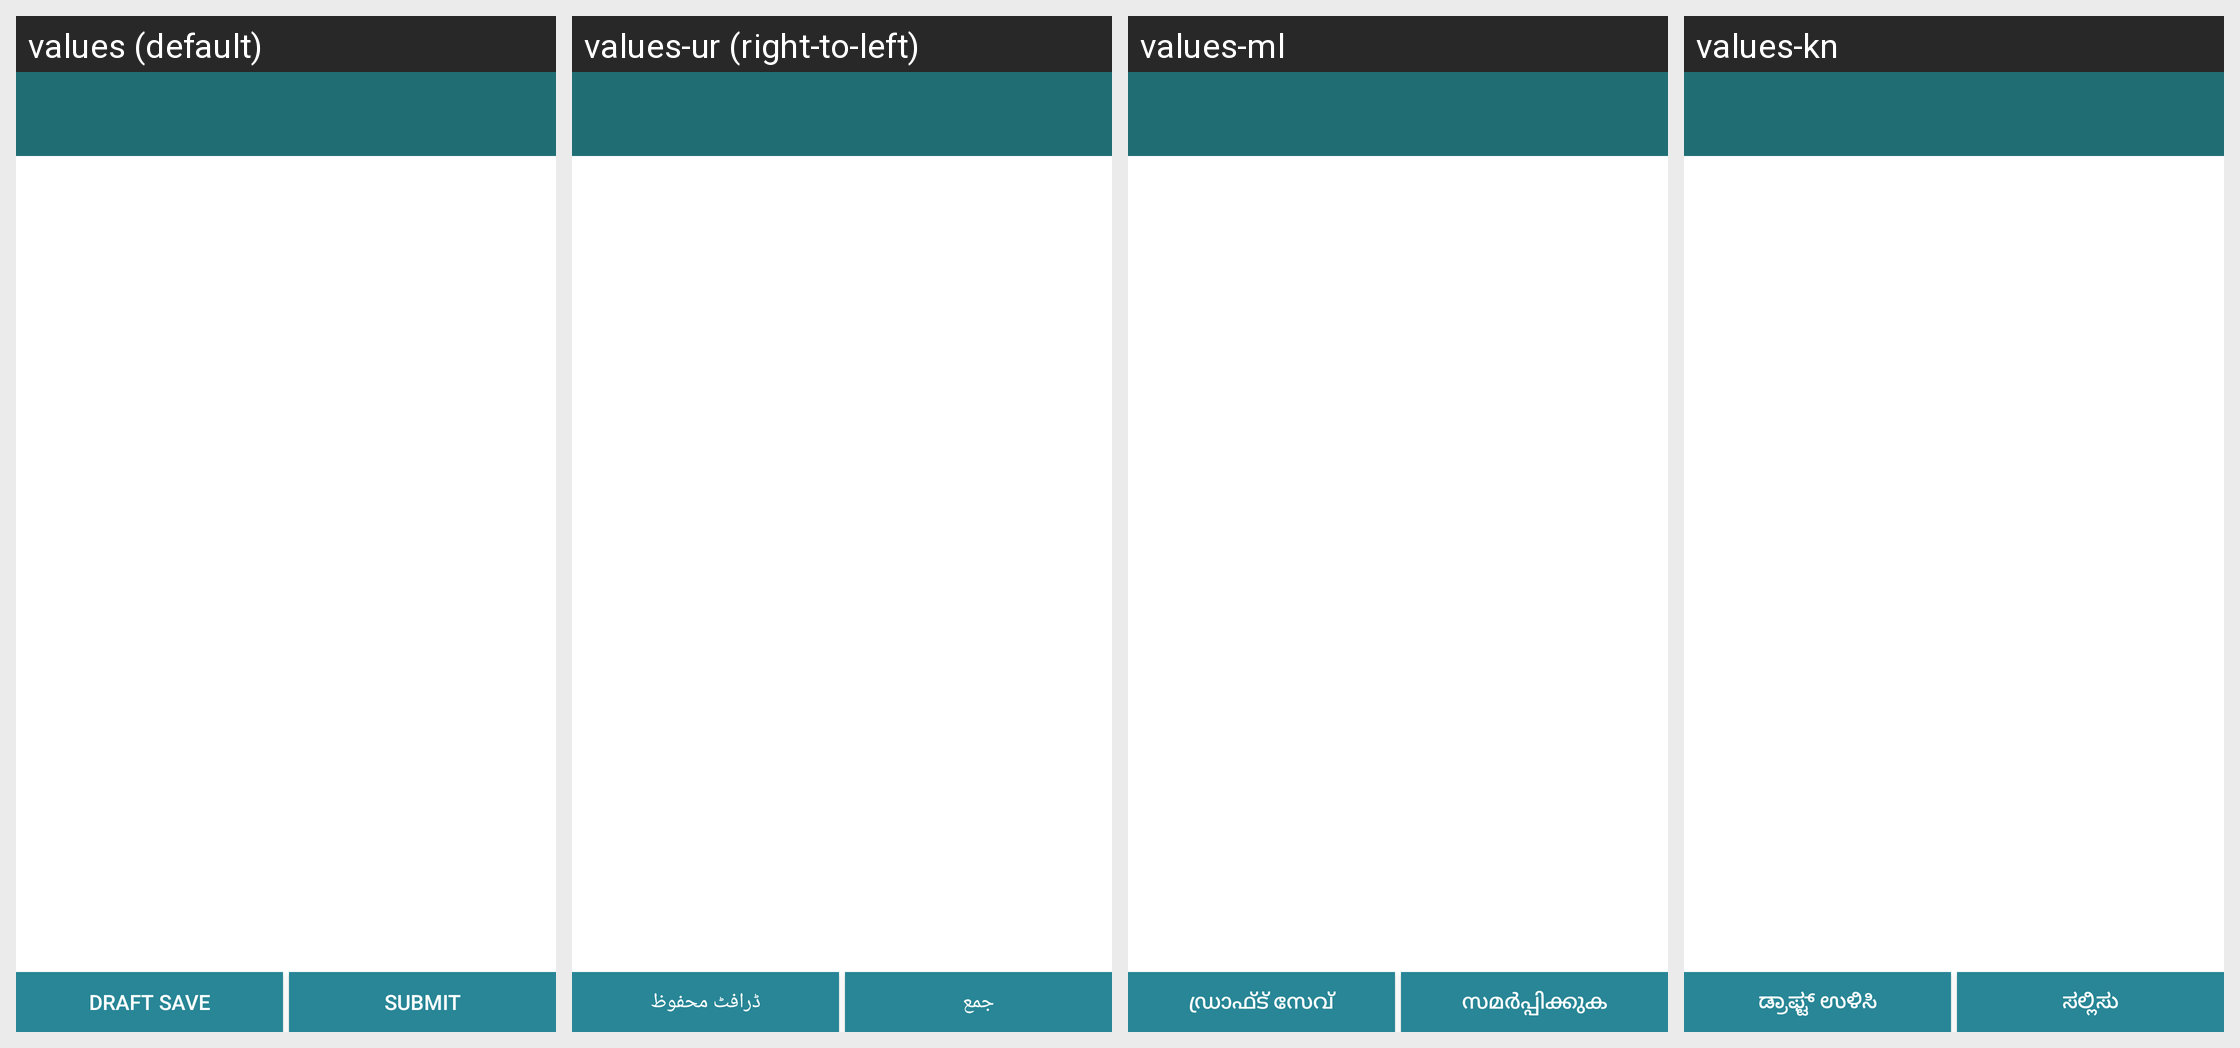

The Android screen above is rendered under several locales of the same app. Produce the string resources it draws, with the default and per-locale values.
Android screen res/layout/dy_activity_form.xml rendered under 4 locales, left to right: values (default), values-ur (right-to-left), values-ml, values-kn. Device: Nexus 5 (rendered at 1080×1920; each locale shown at half size, 540×960, under a caption strip naming it); theme Theme.MaterialComponents.DayNight.NoActionBar.
Other locales in the repository, not shown: values-as, values-bn, values-gu, values-hi, values-me, values-mr, values-mz, values-ne, values-or, values-pa, values-ta, values-te.
Strings drawn on this screen, with the default value and each locale's value (text and hints the layout hard-codes, and strings that could not be matched under every locale, appear in the picture but are not listed):

draft_save
  values: Draft Save
  values-ur: ڈرافٹ محفوظ
  values-ml: ഡ്രാഫ്ട് സേവ്
  values-kn: ಡ್ರಾಫ್ಟ್ ಉಳಿಸಿ

submit
  values: Submit
  values-ur: جمع
  values-ml: സമര്‍പ്പിക്കുക
  values-kn: ಸಲ್ಲಿಸು
